Run: headless pygame with SDL's dummy video driver; simulated clock (each Clock.tick advances the game by its frame time, no real sleeping); random seed 0; keys injected as events and as key.get_pressed() state; no mouse input.
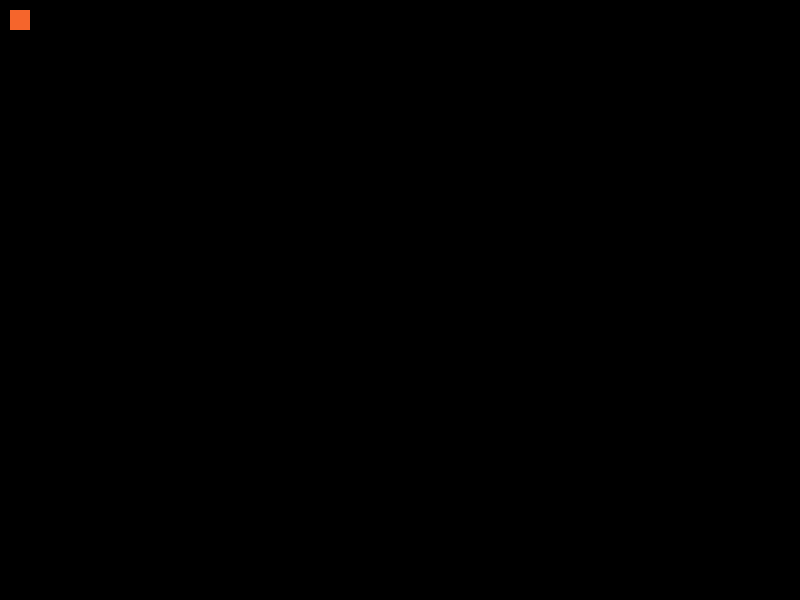
Frame 1 of 4 · flips 1–60 · no input
Frame 2 of 4 · flips 61–180 · tapped SPACE, RETURN · held RIGHT (→), D · screen unchanged from frame 1, image omitted
Frame 3 of 4 · flips 181–300 · held DOWN (↓), S · screen unchanged from frame 2, image omitted
Frame 4 of 4 · flips 301–420 · held LEFT (←), A, UP (↑), W · screen unchanged from frame 3, image omitted

The pygame program that drew these frames:

import pygame


class TestGame:

    def __init__(self):
        self.screen = None
        self.game_is_running = True


    def draw_box(self):
        box_color = (245, 101, 44)
        pygame.draw.rect(self.screen, box_color, (10, 10, 20, 20))


    def run_game(self):
        SCREENWIDTH = 800
        SCREENHEIGHT = 600

        pygame.init()
        pygame.display.set_caption("Test")
        self.screen = pygame.display.set_mode((SCREENWIDTH, SCREENHEIGHT), 0, 32)
        clock = pygame.time.Clock()
        self.game_is_running = True

        while self.game_is_running:
            # limit framespeed to 30fps
            time_passed = clock.tick(30)

            for event in pygame.event.get():
                if event.type == pygame.QUIT:
                    self.game_is_running = False
                elif event.type == pygame.KEYDOWN:
                    if event.key == pygame.K_ESCAPE:
                        self.game_is_running = False
                    elif event.key == pygame.K_DOWN:
                        pass

            self.draw_box()
            # final draw
            pygame.display.flip()


my_game = TestGame()
my_game.run_game()
